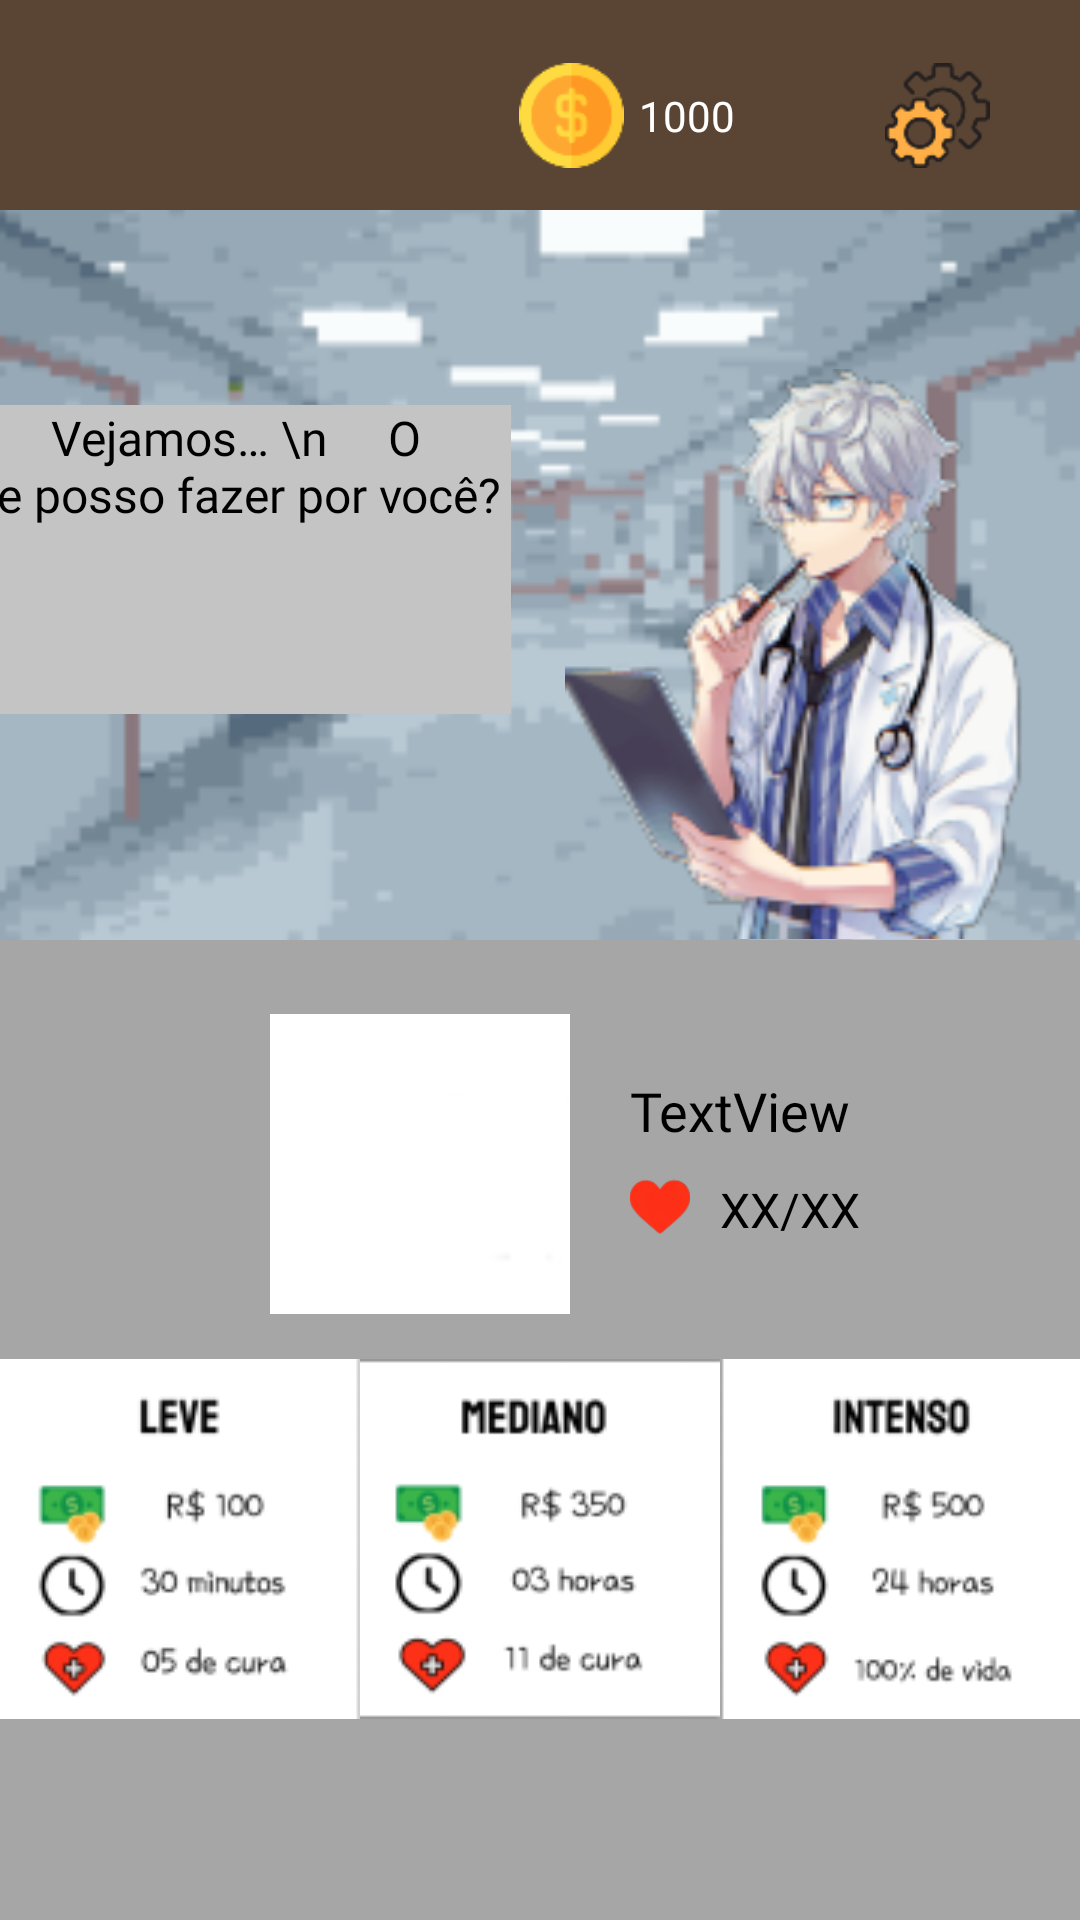

Here is an Android app screen rendered from its layout file. Give the layout XML and the strings, colors and styles it references.
<!-- AndroidManifest.xml: application theme Theme.TheEsoterroristGame -->
<!-- res/layout/activity_t8_tratamento.xml -->
<?xml version="1.0" encoding="utf-8"?>
<android.support.constraint.ConstraintLayout xmlns:android="http://schemas.android.com/apk/res/android"
    xmlns:app="http://schemas.android.com/apk/res-auto"
    xmlns:tools="http://schemas.android.com/tools"
    android:layout_width="match_parent"
    android:layout_height="match_parent"
    android:background="#A6A6A6"
    tools:context=".T8_Tratamento">

    <ImageView
        android:id="@+id/imageView8"
        android:layout_width="495dp"
        android:layout_height="358dp"
        app:layout_constraintEnd_toEndOf="parent"
        app:layout_constraintHorizontal_bias="0.502"
        app:layout_constraintStart_toStartOf="parent"
        app:layout_constraintTop_toTopOf="@+id/view2"
        app:srcCompat="@drawable/fundohosp2" />

    <View
        android:id="@+id/view4"
        android:layout_width="wrap_content"
        android:layout_height="70dp"
        android:background="#5A4535"
        android:visibility="visible"
        app:layout_constraintEnd_toEndOf="parent"
        app:layout_constraintStart_toStartOf="parent"
        app:layout_constraintTop_toTopOf="parent" />

    <Button
        android:id="@+id/btnIconConfig3"
        android:layout_width="35dp"
        android:layout_height="35dp"
        android:layout_marginTop="7dp"
        android:layout_marginEnd="30dp"
        android:background="@drawable/icon_config"
        app:layout_constraintBottom_toBottomOf="@+id/view4"
        app:layout_constraintEnd_toEndOf="parent"
        app:layout_constraintTop_toTopOf="@+id/imageView8"
        tools:ignore="SpeakableTextPresentCheck,TouchTargetSizeCheck" />

    <TextView
        android:id="@+id/lblDinheiroT"
        android:layout_width="wrap_content"
        android:layout_height="wrap_content"
        android:layout_marginTop="7dp"
        android:layout_marginEnd="50dp"
        android:text="1000"
        android:textColor="#FFFFFF"
        app:layout_constraintBottom_toBottomOf="@+id/view4"
        app:layout_constraintEnd_toStartOf="@+id/btnIconConfig3"
        app:layout_constraintTop_toTopOf="@+id/imageView8" />

    <ImageView
        android:id="@+id/imageView9"
        android:layout_width="35dp"
        android:layout_height="35dp"
        android:layout_marginTop="7dp"
        android:layout_marginEnd="5dp"
        app:layout_constraintBottom_toBottomOf="@+id/view4"
        app:layout_constraintEnd_toStartOf="@+id/lblDinheiroT"
        app:layout_constraintTop_toTopOf="@+id/imageView8"
        app:srcCompat="@drawable/icon_moeda" />

    <ImageView
        android:id="@+id/lblVazio"
        android:layout_width="100dp"
        android:layout_height="100dp"
        android:layout_marginStart="90dp"
        android:layout_marginTop="100dp"
        app:layout_constraintStart_toStartOf="parent"
        app:layout_constraintTop_toBottomOf="@+id/view17"
        app:srcCompat="@drawable/iconvazio" />

    <ImageView
        android:id="@+id/imageView10"
        android:layout_width="190dp"
        android:layout_height="190dp"
        android:layout_marginBottom="45dp"
        app:layout_constraintBottom_toBottomOf="@+id/imageView8"
        app:layout_constraintEnd_toEndOf="parent"
        app:srcCompat="@drawable/medico" />

    <View
        android:id="@+id/view17"
        android:layout_width="189dp"
        android:layout_height="103dp"
        android:layout_marginBottom="120dp"
        android:background="#C4C4C4"
        app:layout_constraintBottom_toBottomOf="@+id/imageView8"
        app:layout_constraintEnd_toStartOf="@+id/imageView10" />

    <TextView
        android:id="@+id/textView22"
        android:layout_width="0dp"
        android:layout_height="0dp"
        android:fontFamily="@font/acme"
        android:text="\n     Vejamos… \n     O que posso fazer por você?"
        android:textColor="#000000"
        android:textSize="16sp"
        app:layout_constraintBottom_toBottomOf="@+id/view17"
        app:layout_constraintEnd_toEndOf="@+id/view17"
        app:layout_constraintStart_toStartOf="@+id/view17"
        app:layout_constraintTop_toTopOf="@+id/view17" />

    <TextView
        android:id="@+id/lblNome"
        android:layout_width="wrap_content"
        android:layout_height="wrap_content"
        android:layout_marginStart="20dp"
        android:fontFamily="@font/acme"
        android:text="TextView"
        android:textColor="#000000"
        android:textSize="18sp"
        app:layout_constraintStart_toEndOf="@+id/lblVazio"
        app:layout_constraintTop_toBottomOf="@+id/imageView8" />

    <TextView
        android:id="@+id/lblVidaAtualT"
        android:layout_width="wrap_content"
        android:layout_height="wrap_content"
        android:layout_marginStart="10dp"
        android:layout_marginTop="10dp"
        android:fontFamily="@font/acme"
        android:text="XX"
        android:textColor="#000000"
        android:textSize="16sp"
        app:layout_constraintStart_toEndOf="@+id/imageView11"
        app:layout_constraintTop_toBottomOf="@+id/lblNome" />

    <TextView
        android:id="@+id/lblVidaAtualT2"
        android:layout_width="wrap_content"
        android:layout_height="wrap_content"
        android:fontFamily="@font/acme"
        android:text="/"
        android:textColor="#000000"
        android:textSize="16sp"
        app:layout_constraintBaseline_toBaselineOf="@+id/lblVidaAtualT"
        app:layout_constraintStart_toEndOf="@+id/lblVidaAtualT" />

    <TextView
        android:id="@+id/lblVidaMaximaT"
        android:layout_width="wrap_content"
        android:layout_height="wrap_content"
        android:fontFamily="@font/acme"
        android:text="XX"
        android:textColor="#000000"
        android:textSize="16sp"
        app:layout_constraintBaseline_toBaselineOf="@+id/lblVidaAtualT"
        app:layout_constraintStart_toEndOf="@+id/lblVidaAtualT2" />

    <ImageView
        android:id="@+id/imageView11"
        android:layout_width="20dp"
        android:layout_height="20dp"
        android:layout_marginStart="20dp"
        android:layout_marginTop="10dp"
        app:layout_constraintStart_toEndOf="@+id/lblVazio"
        app:layout_constraintTop_toBottomOf="@+id/lblNome"
        app:srcCompat="@drawable/icon_coracao" />

    <Button
        android:id="@+id/btnIntenso"
        android:layout_width="120dp"
        android:layout_height="120dp"
        android:background="@drawable/intenso"
        app:layout_constraintBottom_toBottomOf="@+id/btnMediano"
        app:layout_constraintEnd_toEndOf="parent"
        app:layout_constraintHorizontal_bias="0.5"
        app:layout_constraintStart_toEndOf="@+id/btnMediano"
        app:layout_constraintTop_toTopOf="@+id/btnMediano" />

    <Button
        android:id="@+id/btnMediano"
        android:layout_width="120dp"
        android:layout_height="120dp"
        android:background="@drawable/mediano"
        app:layout_constraintBottom_toBottomOf="@+id/btnLeve"
        app:layout_constraintEnd_toStartOf="@+id/btnIntenso"
        app:layout_constraintHorizontal_bias="0.5"
        app:layout_constraintStart_toEndOf="@+id/btnLeve"
        app:layout_constraintTop_toTopOf="@+id/btnLeve" />

    <Button
        android:id="@+id/btnLeve"
        android:layout_width="120dp"
        android:layout_height="120dp"
        android:layout_marginTop="15dp"
        android:background="@drawable/leve"
        app:layout_constraintEnd_toStartOf="@+id/btnMediano"
        app:layout_constraintHorizontal_bias="0.5"
        app:layout_constraintStart_toStartOf="parent"
        app:layout_constraintTop_toBottomOf="@+id/lblVazio" />

</android.support.constraint.ConstraintLayout>
<!-- resources referenced by this layout -->
<resources>
  <!-- drawable fundohosp2: png bitmap (drawable, 25513 bytes) -->
  <!-- drawable icon_config: png bitmap (drawable, 3232 bytes) -->
  <!-- drawable icon_coracao: png bitmap (drawable, 2480 bytes) -->
  <!-- drawable icon_moeda: png bitmap (drawable, 2165 bytes) -->
  <!-- drawable iconvazio: png bitmap (drawable, 290 bytes) -->
  <!-- drawable intenso: png bitmap (drawable, 6579 bytes) -->
  <!-- drawable leve: png bitmap (drawable, 6232 bytes) -->
  <!-- drawable mediano: png bitmap (drawable, 6603 bytes) -->
  <!-- drawable medico: png bitmap (drawable, 31941 bytes) -->
  <style name="Theme.TheEsoterroristGame" parent="Theme.AppCompat.Light.DarkActionBar">
          
          <item name="colorPrimary">@color/purple_500</item>
          <item name="colorPrimaryDark">@color/purple_700</item>
          <item name="colorAccent">@color/teal_200</item>
          
      </style>
  <!-- not gathered from this repository: default colours our renderer supplied (Android Studio template values) -->
  <color name="purple_500">#FF6200EE</color>
  <color name="purple_700">#FF3700B3</color>
  <color name="teal_200">#FF03DAC5</color>
</resources>
